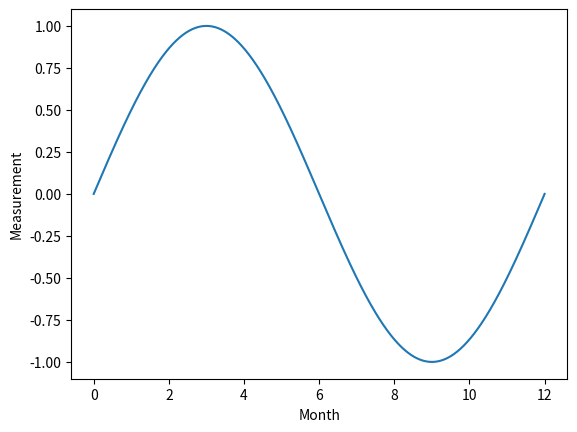

Generate this figure with matplotlib: (Note: this script raises an exception after producing the figure.)
import numpy as np
import matplotlib.pyplot as plt

def f(x):
    return np.sin(2*np.pi*x / 12)

x = np.linspace(0, 12, 1000)
y = f(x)
r = np.correlate(y, y, mode="full")

# producing plot a
plt.figure()
plt.plot(x, y)
plt.xlabel("Month")
plt.ylabel("Measurement")
plt.savefig("./experimental/autocorrelation_plot_a.pdf", dpi=300)

# producing plot b
plt.figure()
plt.plot(np.linspace(-12, 12, len(r)), r)
plt.xlabel(r"$\tau$ (months)")
plt.ylabel(r"$R_x(\tau)$")
plt.savefig("./experimental/autocorrelation_plot_b.pdf", dpi=300)
